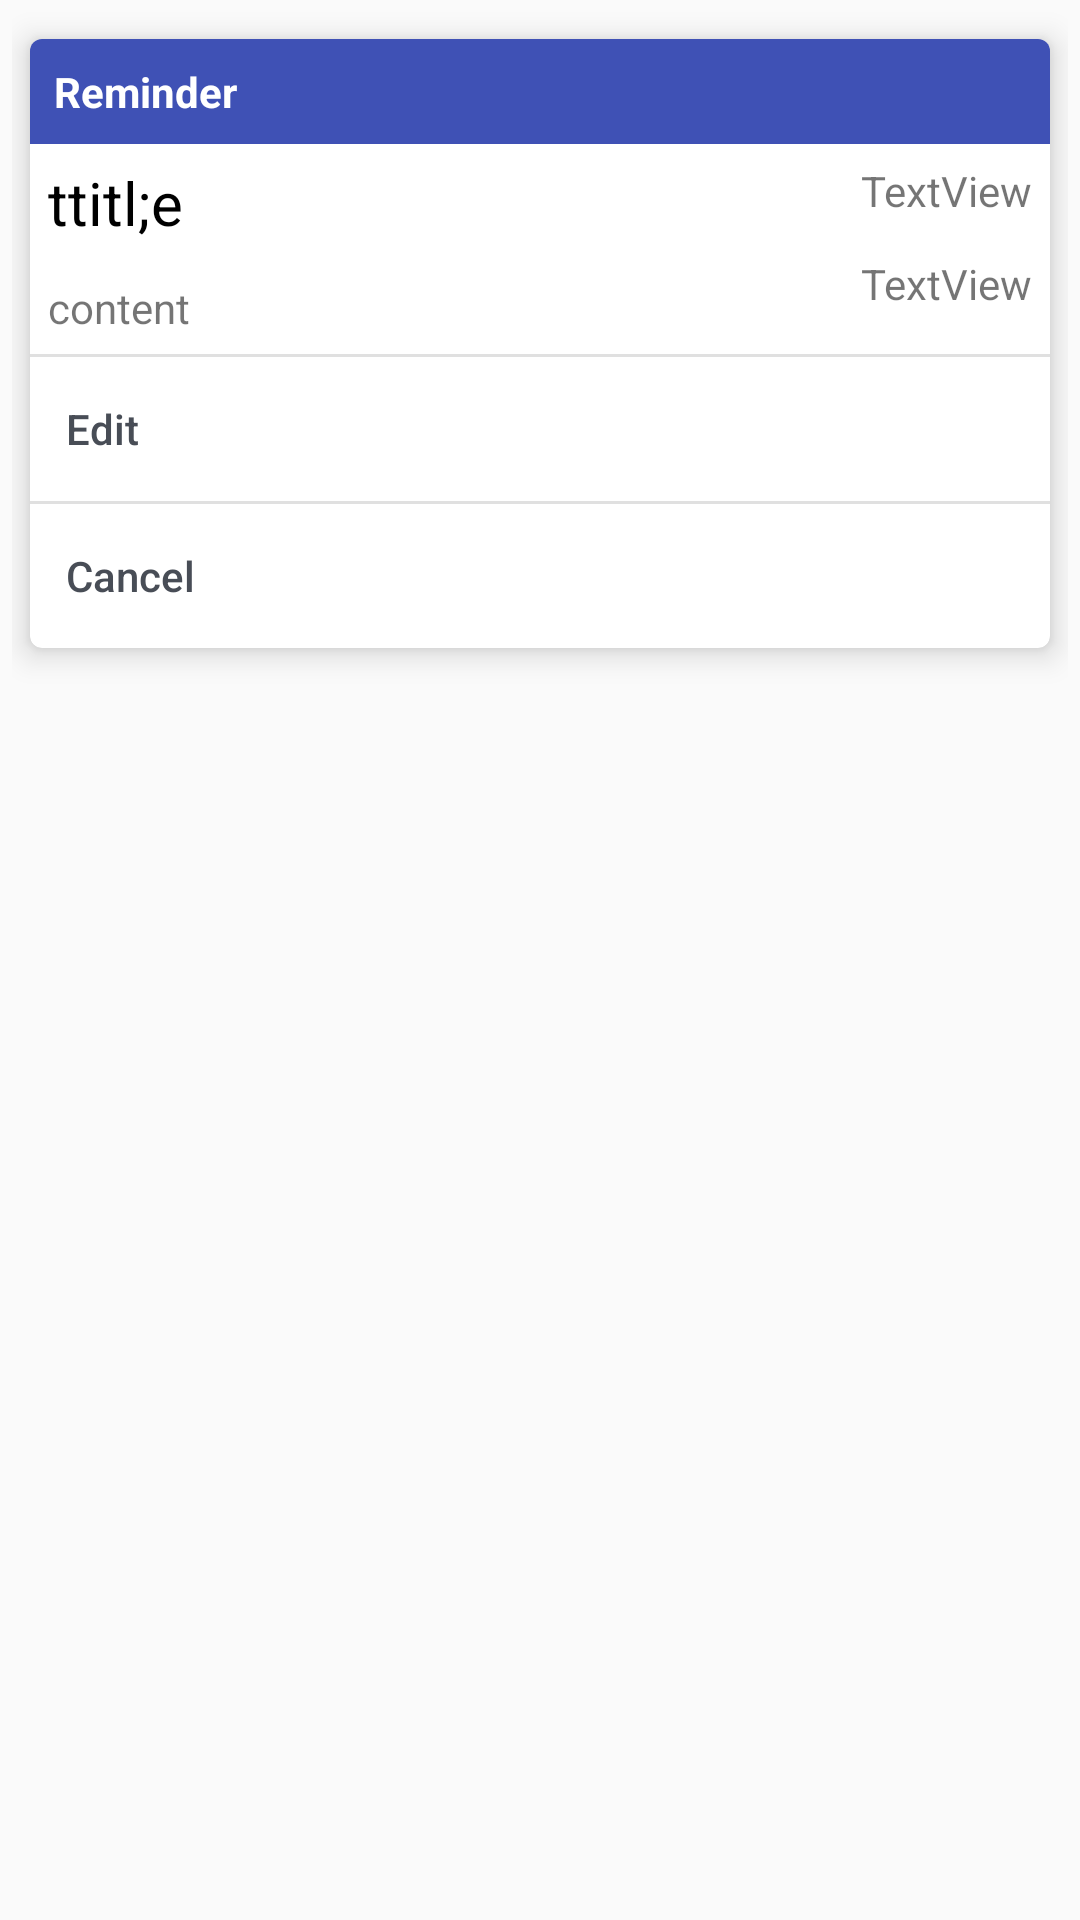

Android layout source for this screen:
<!-- AndroidManifest.xml: application theme AppTheme.NoActionBar -->
<!-- res/layout/reminder_note_layout.xml -->
<?xml version="1.0" encoding="utf-8"?>
<LinearLayout xmlns:android="http://schemas.android.com/apk/res/android"
    android:layout_width="match_parent"
    android:layout_height="wrap_content"
    xmlns:card_view="http://schemas.android.com/apk/res-auto"
    xmlns:tools="http://schemas.android.com/tools"
    android:padding="4dp">

    <android.support.v7.widget.CardView
        android:layout_width="match_parent"
        android:layout_height="wrap_content"
        card_view:cardBackgroundColor="@android:color/white"
        card_view:cardElevation="6dp"
        card_view:cardCornerRadius="4dp"
        card_view:cardUseCompatPadding="true"
        card_view:cardPreventCornerOverlap="false">
        <RelativeLayout
            android:layout_width="match_parent"
            android:layout_height="wrap_content">
            <TextView
                android:layout_width="match_parent"
                android:layout_height="wrap_content"
                android:textColor="@android:color/white"
                android:background="@color/colorPrimary"
                android:padding="8dp"
                android:textStyle="bold"
                android:id="@+id/header_reminder"
                android:layout_alignParentTop="true"
                android:text="Reminder" />
            <TextView
                android:layout_width="wrap_content"
                android:layout_height="wrap_content"
                android:id="@+id/tv_reminder_title"
                android:textColor="@android:color/black"
                android:padding="6dp"
                android:textSize="20sp"
                android:text="ttitl;e"
                android:layout_below="@+id/header_reminder"/>

            <TextView
                android:layout_width="wrap_content"
                android:padding="6dp"
                android:textSize="14sp"
                android:text="content"
                android:layout_height="wrap_content"
                android:id="@+id/tv_reminder_content"
                android:layout_below="@+id/tv_reminder_title"
                android:layout_alignParentStart="true" />
            <TextView
                android:id="@+id/tv_reminder_date"
                android:padding="6dp"
                android:layout_width="wrap_content"
                android:layout_height="wrap_content"
                android:text="TextView"
                android:layout_below="@+id/header_reminder"
                android:layout_alignParentEnd="true" />
            <TextView
                android:padding="6dp"
                android:id="@+id/tv_reminder_time"
                android:layout_width="wrap_content"
                android:layout_height="wrap_content"
                android:layout_alignParentEnd="true"
                android:layout_below="@+id/tv_reminder_date"
                android:text="TextView" />


            <View style="@style/Divider"
                android:layout_below="@+id/tv_reminder_content"
                android:id="@+id/r_divider1"
                android:layout_alignParentStart="true">
            </View>

            <Button
                android:layout_width="match_parent"
                android:layout_height="wrap_content"
                android:id="@+id/btn_edit_reminder"
                android:text="Edit"
                android:textAllCaps="false"
                android:textColor="#484d56"
                android:gravity="start|center_vertical"
                android:layout_below="@+id/r_divider1"
                style="?android:attr/borderlessButtonStyle"
                android:layout_alignParentStart="true" />
            <View style="@style/Divider"
                android:layout_below="@+id/btn_edit_reminder"
                android:id="@+id/r_divider2"
                android:layout_alignParentStart="true">
            </View>

            <Button
                android:layout_width="match_parent"
                android:layout_height="wrap_content"
                android:id="@+id/btn_cancel_reminder"
                android:textAllCaps="false"
                android:text="Cancel"
                android:textColor="#484d56"
                android:gravity="start|center_vertical"
                android:layout_below="@+id/r_divider2"
                style="?android:attr/borderlessButtonStyle"
                android:layout_alignParentStart="true" />



        </RelativeLayout>

    </android.support.v7.widget.CardView>

</LinearLayout>
<!-- resources referenced by this layout -->
<resources>
  <color name="colorPrimary">#3F51B5</color>
  <style name="Divider">
          <item name="android:layout_width">match_parent</item>
          <item name="android:layout_height">1dp</item>
          <item name="android:background">?android:attr/listDivider</item>
      </style>
  <style name="AppTheme.NoActionBar">
          <item name="windowActionBar">false</item>
          <item name="windowNoTitle">true</item>
      </style>
</resources>
